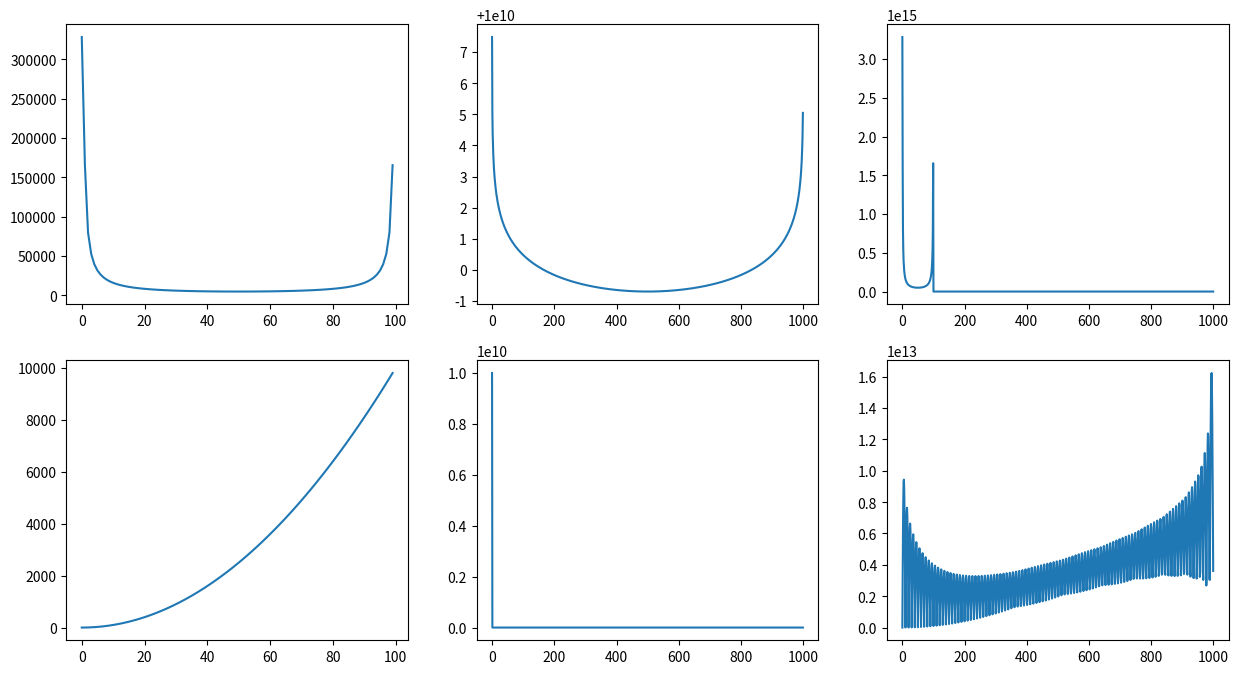

Reproduce this figure in Python.
import math
import random

import matplotlib.pyplot as plt


def dft(x):
    N = len(x)
    f_list = []
    k_limit = N
    n_limit = N
    for k in range(k_limit):
        temp = complex(0, 0)
        for n in range(n_limit):
            temp += x[n] * pow(math.e, -1 * complex(0, 1) * 2 * math.pi * n * k / N)
        f_list.append(temp)
    return f_list


def idft(x):
    N = len(x)
    x_list = []
    k_limit = N
    n_limit = N
    for n in range(n_limit):
        temp = complex(0, 0)
        for k in range(k_limit):
            temp += 1 / N * x[k] * pow(math.e, complex(0, 1) * 2 * math.pi * n * k / N)
        x_list.append(temp)
    return x_list


def fabs(s: list[complex]):
    x = s.copy()
    for i in range(len(x)):
        x[i] = abs(x[i])
    return x


def fcmul(a, b):
    a = a.copy()
    b = b.copy()
    N = max(len(a), len(b))
    while len(a) < N:
        a.append(complex(0, 0))
    while len(b) < N:
        b.append(complex(0, 0))
    c = []
    for i in range(len(a)):
        c.append(a[i] * b[i])
    return c


N = 1000
plt.figure(figsize=(15, 8))
signal = [complex(n**2, 0) for n in range(100)]
system = [complex(1 / (n + 1e-10), 0) for n in range(N)]

E = dft(signal)
G = dft(system)
C = fcmul(G, E)
c = idft(C)

plt.subplot(2, 3, 1)
plt.plot(fabs(E))
plt.subplot(2, 3, 2)
plt.plot(fabs(G))
plt.subplot(2, 3, 3)
plt.plot(fabs(C))
plt.subplot(2, 3, 4)
plt.plot(fabs(signal))
plt.subplot(2, 3, 5)
plt.plot(fabs(system))
plt.subplot(2, 3, 6)
plt.plot(fabs(c))
plt.show()
